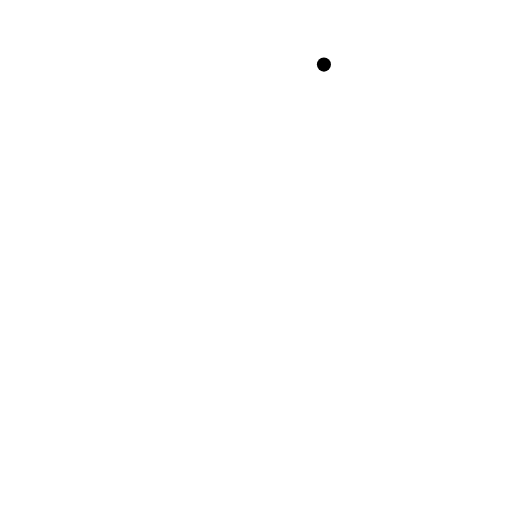
t = 0.00 s
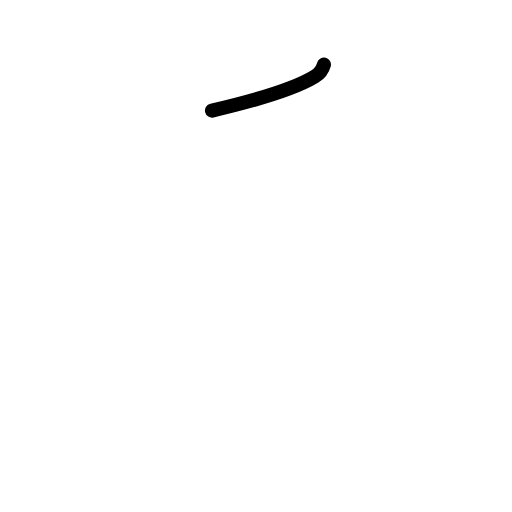
t = 0.75 s
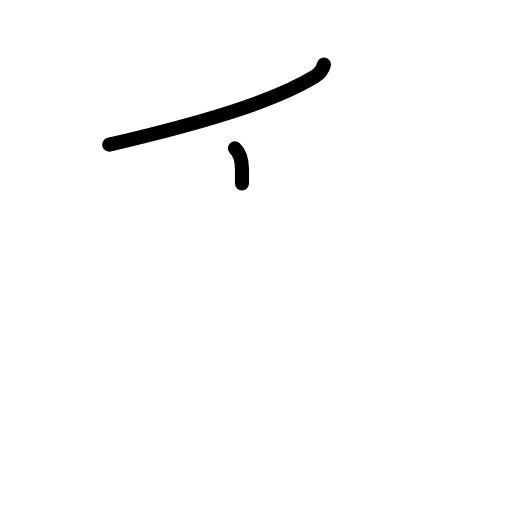
t = 1.63 s
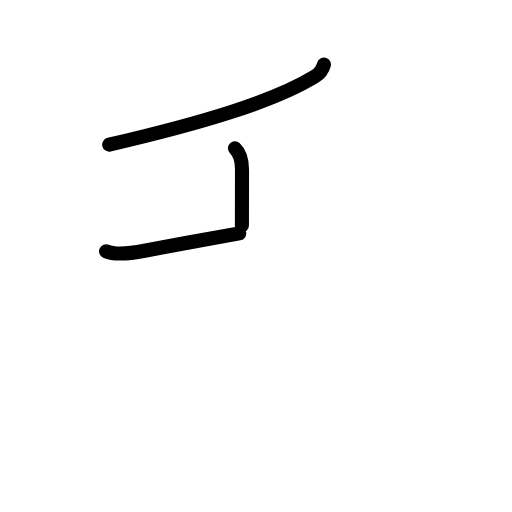
t = 2.38 s
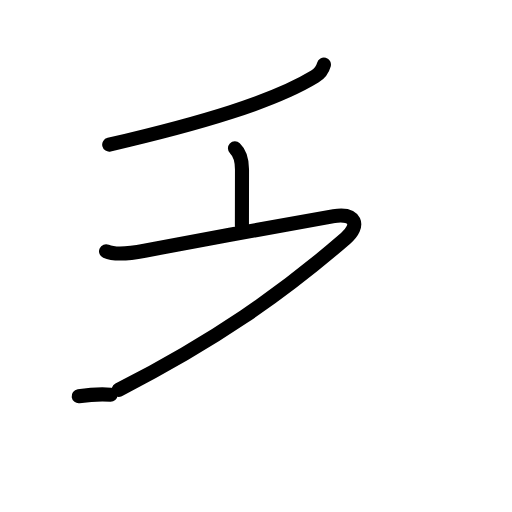
t = 3.17 s
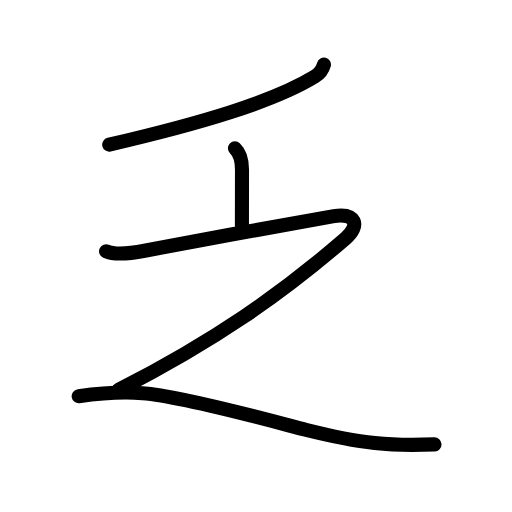
t = 4.00 s

The animated SVG that drew these frames (rendered in a browser with its animation timeline set to each time). Animation: 14 SMIL elements (animate=14); one cycle of 4.00 s.

<?xml version="1.0" encoding="UTF-8"?>
<!--
AniKanjiVG is licensed by CC-BY-SA Paul C. Sommerhoff (https://bitbucket.org/sommerhoff/anikanjivg).
AniKanjiVG uses KanjiVG which is licensed by CC-BY-SA Ulrich Apel (http://kanjivg.tagaini.net).
See also http://creativecommons.org/licenses/by-sa/3.0/
-->
<svg xmlns:kvg='http://kanjivg.tagaini.net' xmlns='http://www.w3.org/2000/svg' width='109' height='109' viewBox='0 0 109 109' style='fill:none;stroke:#000000;stroke-width:3;stroke-linecap:round;stroke-linejoin:round;' id="kvg:kanji_04e4f"><g id="kvg:04e4f" kvg:element="乏"><g id="kvg:04e4f-g1" kvg:element="丿" kvg:position="top" kvg:radical="general"><path id="kvg:04e4f-s1" kvg:type="㇒" d="M68.96,13.75c-0.34,1.25-1.19,2.09-1.94,2.54c-8.86,5.4-24.27,9.96-43.77,14.5"><animate attributeName="d" begin="0.0s" dur="0.5s" from="M68.96,13.75C68.96,13.75,68.96,13.75,68.96,13.75" to="M68.96,13.75c-0.34,1.25-1.19,2.09-1.94,2.54" />
<animate attributeName="d" begin="0.5s" dur="0.5s" from="M68.96,13.75c-0.34,1.25-1.19,2.09-1.94,2.54c0,0,0,0,0,0,0" to="M68.96,13.75c-0.34,1.25-1.19,2.09-1.94,2.54c-8.86,5.4-24.27,9.96-43.77,14.5" />
</path>
</g>
<g id="kvg:04e4f-g2" kvg:element="之" kvg:position="bottom"><g id="kvg:04e4f-g3" kvg:element="丶"><path id="kvg:04e4f-s2" kvg:type="㇑a" d="M50.02,31.58C51,32.5,51.52,34,51.52,36.1c0,3.15-0.02,6.94-0.02,11.9"><animate attributeName="d" begin="1.0s" dur="0.5s" from="M50.02,31.58C50.02,31.58,50.02,31.58,50.02,31.58" to="M50.02,31.58C51,32.5,51.52,34,51.52,36.1" />
<animate attributeName="d" begin="1.5s" dur="0.5s" from="M50.02,31.58C51,32.5,51.52,34,51.52,36.1c0,0,0,0,0,0,0" to="M50.02,31.58C51,32.5,51.52,34,51.52,36.1c0,3.15-0.02,6.94-0.02,11.9" />
<animate attributeName="d" begin="0s" dur="1.0s" from="M-100,-100" to="M-100,-100" />
</path>
</g>
<path id="kvg:04e4f-s3" kvg:type="㇇" d="M22.58,53.5c2.14,0.95,5.94,0.32,8.2-0.12c10.52-2.04,38.16-7.04,40.3-7.38c4.67-0.75,5.67,2,2.5,4.75C59.89,62.59,45.75,72.5,25.25,83"><animate attributeName="d" begin="2.0s" dur="0.25s" from="M22.58,53.5C22.58,53.5,22.58,53.5,22.58,53.5" to="M22.58,53.5c2.14,0.95,5.94,0.32,8.2-0.12" />
<animate attributeName="d" begin="2.25s" dur="0.25s" from="M22.58,53.5c2.14,0.95,5.94,0.32,8.2-0.12c0,0,0,0,0,0,0" to="M22.58,53.5c2.14,0.95,5.94,0.32,8.2-0.12c10.52-2.04,38.16-7.04,40.3-7.38" />
<animate attributeName="d" begin="2.5s" dur="0.25s" from="M22.58,53.5c2.14,0.95,5.94,0.32,8.2-0.12c10.52-2.04,38.16-7.04,40.3-7.38c0,0,0,0,0,0,0" to="M22.58,53.5c2.14,0.95,5.94,0.32,8.2-0.12c10.52-2.04,38.16-7.04,40.3-7.38c4.67-0.75,5.67,2,2.5,4.75" />
<animate attributeName="d" begin="2.75s" dur="0.25s" from="M22.58,53.5c2.14,0.95,5.94,0.32,8.2-0.12c10.52-2.04,38.16-7.04,40.3-7.38c4.67-0.75,5.67,2,2.5,4.75c0,0,0,0,0,0,0" to="M22.58,53.5c2.14,0.95,5.94,0.32,8.2-0.12c10.52-2.04,38.16-7.04,40.3-7.38c4.67-0.75,5.67,2,2.5,4.75C59.89,62.59,45.75,72.5,25.25,83" />
<animate attributeName="d" begin="0s" dur="2.0s" from="M-100,-100" to="M-100,-100" />
</path>
<path id="kvg:04e4f-s4" kvg:type="㇏a" d="M16.75,84.35c3.02-0.43,8.99-0.99,13.59-0.65c9.04,0.68,30.27,6.67,34.72,7.79C77.13,94.51,83.12,95,92.5,94.61"><animate attributeName="d" begin="3.0s" dur="0.3333333333333333s" from="M16.75,84.35C16.75,84.35,16.75,84.35,16.75,84.35" to="M16.75,84.35c3.02-0.43,8.99-0.99,13.59-0.65" />
<animate attributeName="d" begin="3.3333333333333335s" dur="0.3333333333333333s" from="M16.75,84.35c3.02-0.43,8.99-0.99,13.59-0.65c0,0,0,0,0,0,0" to="M16.75,84.35c3.02-0.43,8.99-0.99,13.59-0.65c9.04,0.68,30.27,6.67,34.72,7.79" />
<animate attributeName="d" begin="3.6666666666666665s" dur="0.3333333333333333s" from="M16.75,84.35c3.02-0.43,8.99-0.99,13.59-0.65c9.04,0.68,30.27,6.67,34.72,7.79c0,0,0,0,0,0,0" to="M16.75,84.35c3.02-0.43,8.99-0.99,13.59-0.65c9.04,0.68,30.27,6.67,34.72,7.79C77.13,94.51,83.12,95,92.5,94.61" />
<animate attributeName="d" begin="0s" dur="3.0s" from="M-100,-100" to="M-100,-100" />
</path>
</g>
</g>
</svg>
